Run: headless pygame with SDL's dummy video driver; simulated clock (each Clock.tick advances the game by its frame time, no real sleeping); random seed 0; keys injected as events and as key.get_pressed() state; no mouse input.
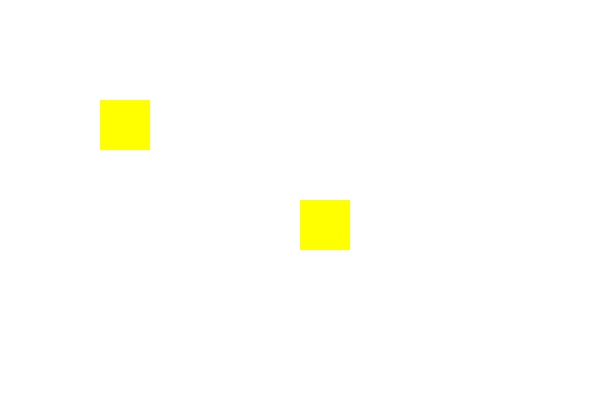
Frame 1 of 4 · flips 1–60 · no input
Frame 2 of 4 · flips 61–180 · tapped SPACE, RETURN · held RIGHT (→), D · screen unchanged from frame 1, image omitted
Frame 3 of 4 · flips 181–300 · held DOWN (↓), S · screen unchanged from frame 2, image omitted
Frame 4 of 4 · flips 301–420 · held LEFT (←), A, UP (↑), W · screen unchanged from frame 3, image omitted

The pygame program that drew these frames:

# This is the main file for ACP
import pygame
import random

pygame.init()

window_width, window_height = 600, 400
window = pygame.display.set_mode((window_width, window_height))
pygame.display.set_caption("Sprite Color Change Event")

WHITE = (255, 255, 255)
colors = [(255, 0, 0), (0, 255, 0), (0, 0, 255), (255, 255, 0), (255, 0, 255), (0, 255, 255)]

sprite_width, sprite_height = 50, 50

class Sprite(pygame.sprite.Sprite):
    def __init__(self, color, x, y):
        super().__init__()
        self.image = pygame.Surface([sprite_width, sprite_height])
        self.image.fill(color)
        self.rect = self.image.get_rect()
        self.rect.x = x
        self.rect.y = y

    def change_color(self, color):
        self.image.fill(color)

sprite1 = Sprite(random.choice(colors), 100, 100)
sprite2 = Sprite(random.choice(colors), 300, 200)

all_sprites = pygame.sprite.Group()
all_sprites.add(sprite1)
all_sprites.add(sprite2)

CHANGE_COLOR_EVENT = pygame.USEREVENT + 1
pygame.time.set_timer(CHANGE_COLOR_EVENT, 2000)

running = True
clock = pygame.time.Clock()

while running:
    for event in pygame.event.get():
        if event.type == pygame.QUIT:
            running = False
        
        if event.type == CHANGE_COLOR_EVENT:
            new_color1 = random.choice(colors)
            new_color2 = random.choice(colors)
            sprite1.change_color(new_color1)
            sprite2.change_color(new_color2)
    
    window.fill(WHITE)
    
    all_sprites.draw(window)

    pygame.display.flip()

    clock.tick(60)

pygame.quit()
